Run: headless pygame with SDL's dummy video driver; simulated clock (each Clock.tick advances the game by its frame time, no real sleeping); random seed 0; keys injected as events and as key.get_pressed() state; mouse plan: one left click at the window centre at the start of phase 2, then a move to the lower-right quarter at the start of phase 3.
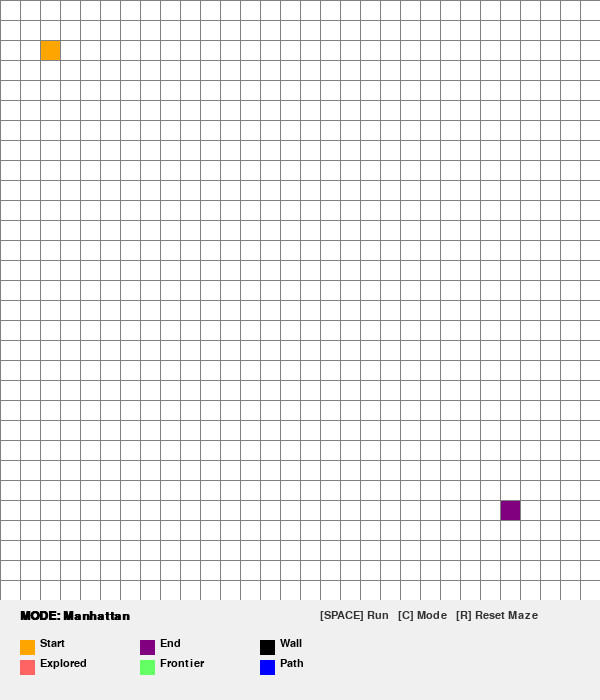
Frame 1 of 4 · flips 1–60 · no input
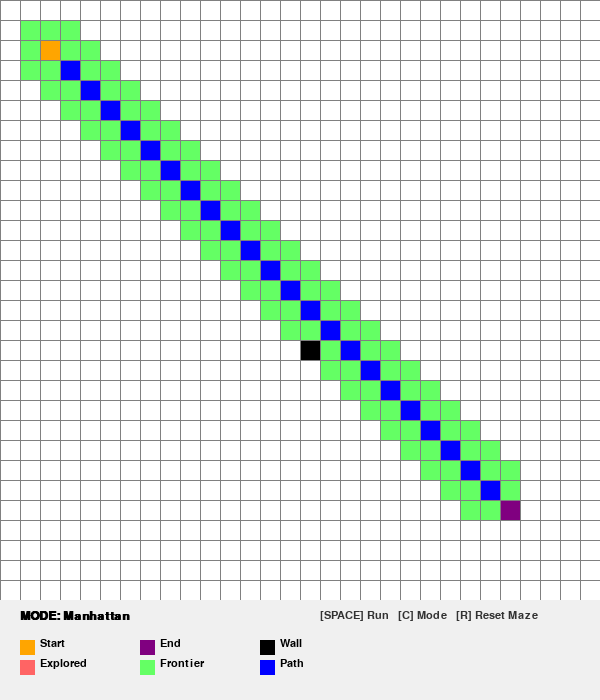
Frame 2 of 4 · flips 61–180 · clicked the window centre · tapped SPACE, RETURN · held RIGHT (→), D
Frame 3 of 4 · flips 181–300 · moved the mouse to the lower-right quarter · held DOWN (↓), S · screen unchanged from frame 2, image omitted
Frame 4 of 4 · flips 301–420 · held LEFT (←), A, UP (↑), W · screen unchanged from frame 3, image omitted

The pygame program that drew these frames:

import pygame
from queue import PriorityQueue
import math

# Initialize Pygame and Font
pygame.init()
FONT = pygame.font.SysFont('Arial', 16)
BOLD_FONT = pygame.font.SysFont('Arial', 18, bold=True)

WIDTH = 600
ROWS = 30
# Extra height for the legend and instructions
UI_HEIGHT = 100 
WIN = pygame.display.set_mode((WIDTH, WIDTH + UI_HEIGHT))

# Colors
WHITE = (255, 255, 255)
BLACK = (0, 0, 0)
BLUE = (0, 0, 255)      # Path
RED = (255, 100, 100)    # Explored (Closed)
GREEN = (100, 255, 100)  # Frontier (Open)
ORANGE = (255, 165, 0)   # Start
PURPLE = (128, 0, 128)   # End
GREY = (128, 128, 128)
UI_BG = (240, 240, 240)

# Heuristic Modes
HEURISTICS = ["Manhattan", "Euclidean", "Octile"]
current_heuristic = 0

class Spot:
    def __init__(self, row, col, width):
        self.row, self.col = row, col
        self.x, self.y = col * width, row * width
        self.color = WHITE
        self.neighbors = []
        self.width = width

    def get_pos(self): return self.row, self.col
    def is_barrier(self): return self.color == BLACK
    def reset(self): self.color = WHITE
    def make_start(self): self.color = ORANGE
    def make_end(self): self.color = PURPLE
    def make_barrier(self): self.color = BLACK
    def make_path(self): self.color = BLUE
    def make_closed(self): self.color = RED
    def make_open(self): self.color = GREEN

    def draw(self, win):
        pygame.draw.rect(win, self.color, (self.x, self.y, self.width, self.width))

    def update_neighbors(self, grid):
        self.neighbors = []
        # 8-direction movement
        directions = [(1, 0), (-1, 0), (0, 1), (0, -1), (1, 1), (1, -1), (-1, 1), (-1, -1)]
        for d in directions:
            r, c = self.row + d[0], self.col + d[1]
            if 0 <= r < ROWS and 0 <= c < ROWS and not grid[r][c].is_barrier():
                # Cost is 1 for straight, 1.4 for diagonal (handled in A* g_score)
                cost = 1 if (d[0] == 0 or d[1] == 0) else 1.414
                self.neighbors.append((grid[r][c], cost))

def heuristic(p1, p2):
    x1, y1 = p1
    x2, y2 = p2
    dx, dy = abs(x1 - x2), abs(y1 - y2)
    if HEURISTICS[current_heuristic] == "Manhattan":
        return dx + dy
    elif HEURISTICS[current_heuristic] == "Euclidean":
        return math.sqrt(dx**2 + dy**2)
    elif HEURISTICS[current_heuristic] == "Octile":
        return max(dx, dy) + (math.sqrt(2) - 1) * min(dx, dy)

def reconstruct_path(came_from, current, draw_fn):
    while current in came_from:
        current = came_from[current]
        if current.color != ORANGE:
            current.make_path()
        draw_fn()

def a_star(draw, grid, start, end):
    count = 0
    open_set = PriorityQueue()
    open_set.put((0, count, start))
    came_from = {}
    g_score = {spot: float("inf") for row in grid for spot in row}; g_score[start] = 0
    f_score = {spot: float("inf") for row in grid for spot in row}; f_score[start] = heuristic(start.get_pos(), end.get_pos())
    open_set_hash = {start}

    while not open_set.empty():
        for event in pygame.event.get():
            if event.type == pygame.QUIT: pygame.quit()

        current = open_set.get()[2]
        open_set_hash.remove(current)

        if current == end:
            reconstruct_path(came_from, end, draw)
            end.make_end()
            return True

        for neighbor, cost in current.neighbors:
            temp_g = g_score[current] + cost
            if temp_g < g_score[neighbor]:
                came_from[neighbor] = current
                g_score[neighbor] = temp_g
                f_score[neighbor] = temp_g + heuristic(neighbor.get_pos(), end.get_pos())
                if neighbor not in open_set_hash:
                    count += 1
                    open_set.put((f_score[neighbor], count, neighbor))
                    open_set_hash.add(neighbor)
                    if neighbor != end: neighbor.make_open()

        draw()
        if current != start: current.make_closed()
    return False

def make_grid():
    return [[Spot(i, j, WIDTH // ROWS) for j in range(ROWS)] for i in range(ROWS)]

def draw(win, grid):
    win.fill(WHITE)
    for row in grid:
        for spot in row: spot.draw(win)
    
    gap = WIDTH // ROWS
    for i in range(ROWS):
        pygame.draw.line(win, GREY, (0, i * gap), (WIDTH, i * gap))
        pygame.draw.line(win, GREY, (i * gap, 0), (i * gap, WIDTH))
    
    # UI Area
    pygame.draw.rect(win, UI_BG, (0, WIDTH, WIDTH, UI_HEIGHT))
    
    # Current Search Mode
    h_text = BOLD_FONT.render(f"MODE: {HEURISTICS[current_heuristic]}", True, BLACK)
    win.blit(h_text, (20, WIDTH + 10))

    # Legend Rendering
    legend_data = [
        (ORANGE, "Start"), (PURPLE, "End"), (BLACK, "Wall"),
        (RED, "Explored"), (GREEN, "Frontier"), (BLUE, "Path")
    ]
    
    for i, (color, label) in enumerate(legend_data):
        x_pos = 20 + (i % 3) * 120
        y_pos = WIDTH + 40 if i < 3 else WIDTH + 60
        pygame.draw.rect(win, color, (x_pos, y_pos, 15, 15))
        win.blit(FONT.render(label, True, BLACK), (x_pos + 20, y_pos - 2))

    # Instructions
    instr = FONT.render("[SPACE] Run   [C] Mode   [R] Reset Maze", True, (50, 50, 50))
    win.blit(instr, (WIDTH - 280, WIDTH + 10))

    pygame.display.update()

def clear_search_visuals(grid):
    for row in grid:
        for spot in row:
            if spot.color in [BLUE, RED, GREEN]: spot.reset()

def main():
    global current_heuristic
    grid = make_grid()
    start, end = grid[2][2], grid[25][25]
    start.make_start(); end.make_end()
    run = True
    
    while run:
        draw(WIN, grid)
        for event in pygame.event.get():
            if event.type == pygame.QUIT: run = False
            if pygame.mouse.get_pressed()[0]:
                pos = pygame.mouse.get_pos()
                if pos[1] < WIDTH:
                    row, col = pos[1] // (WIDTH // ROWS), pos[0] // (WIDTH // ROWS)
                    spot = grid[row][col]
                    if spot != start and spot != end: spot.make_barrier()

            if event.type == pygame.KEYDOWN:
                if event.key == pygame.K_SPACE:
                    clear_search_visuals(grid)
                    for row in grid:
                        for spot in row: spot.update_neighbors(grid)
                    a_star(lambda: draw(WIN, grid), grid, start, end)
                if event.key == pygame.K_c:
                    current_heuristic = (current_heuristic + 1) % 3
                    clear_search_visuals(grid)
                if event.key == pygame.K_r:
                    grid = make_grid()
                    start, end = grid[2][2], grid[25][25]
                    start.make_start(); end.make_end()
    pygame.quit()

if __name__ == "__main__":
    main()
